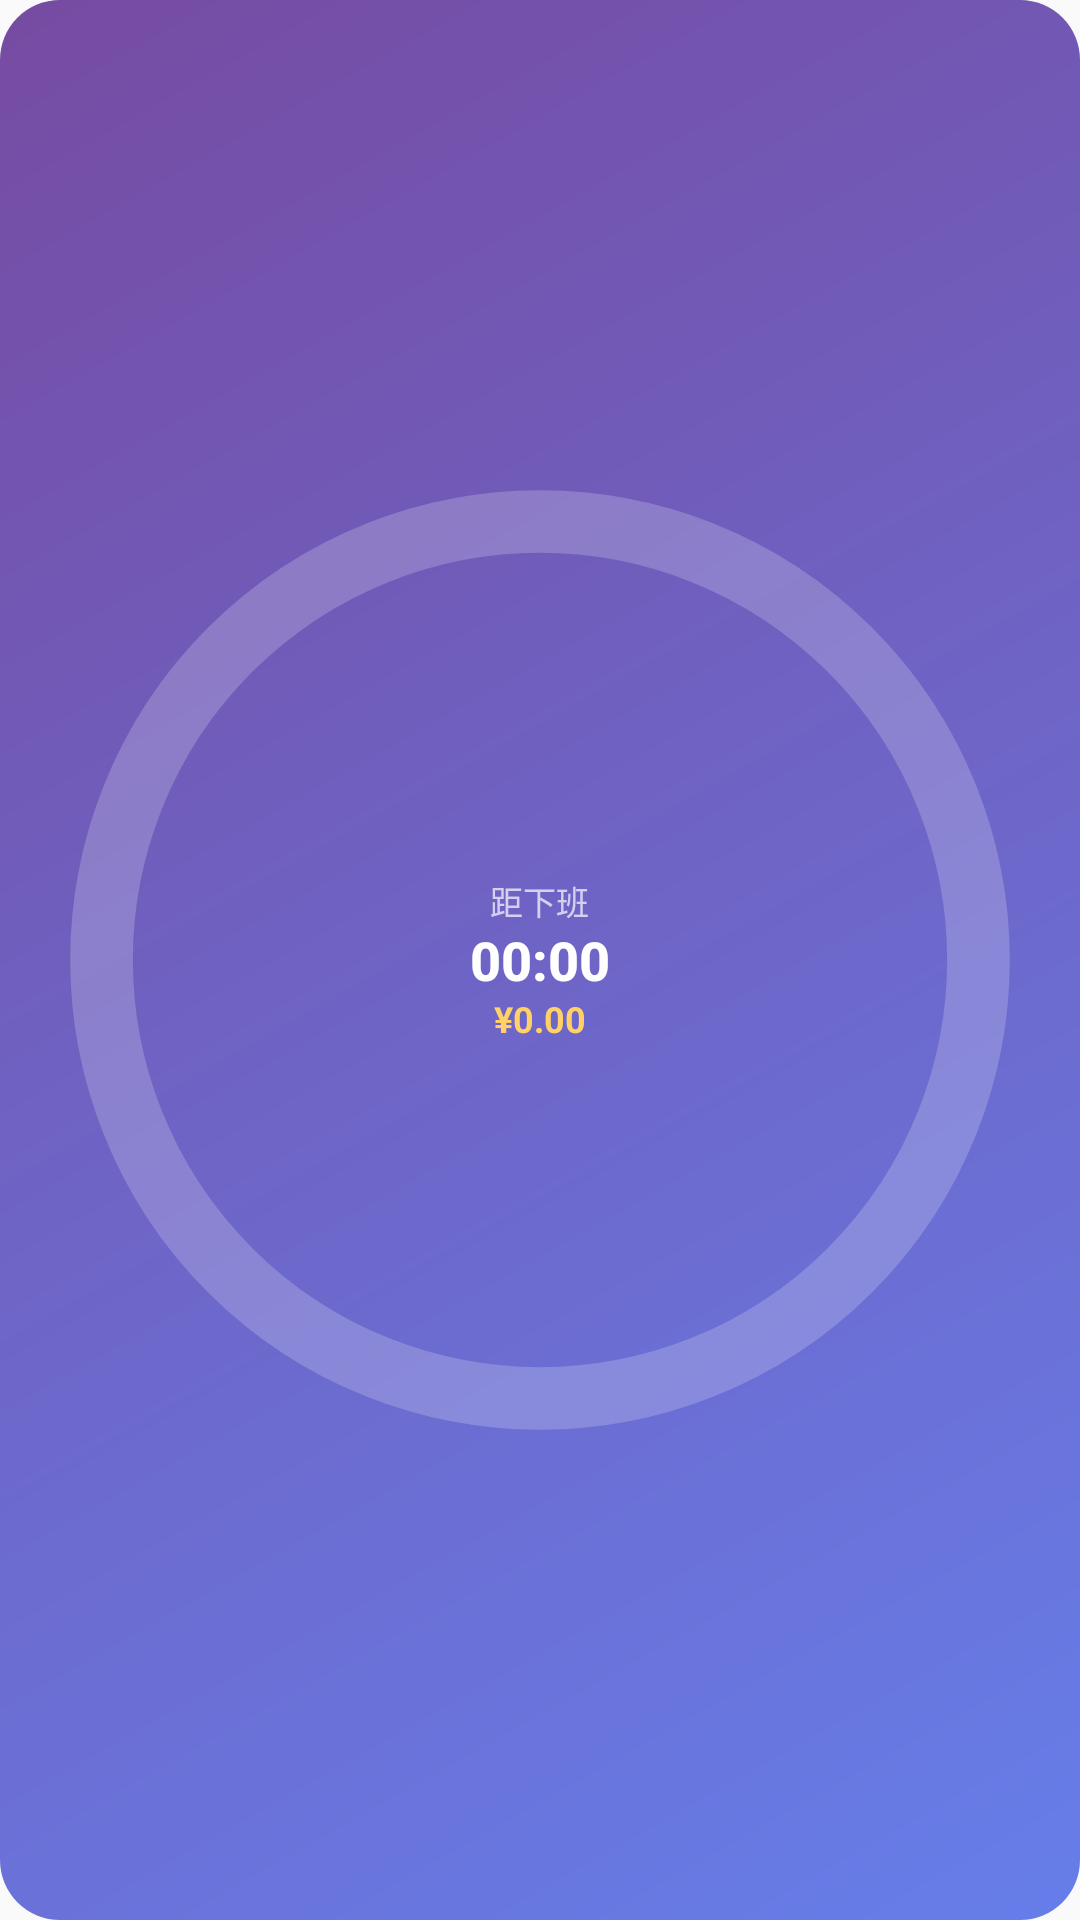

The Android layout XML behind this screen, and the referenced resources:
<!-- AndroidManifest.xml: application theme AppTheme -->
<!-- res/layout/widget_compact.xml -->
<?xml version="1.0" encoding="utf-8"?>
<FrameLayout xmlns:android="http://schemas.android.com/apk/res/android"
    android:layout_width="match_parent"
    android:layout_height="match_parent"
    android:background="@drawable/widget_palette_0"
    android:id="@+id/widget_root"
    android:padding="6dp">

    <ImageView
        android:id="@+id/widget_compact_arc"
        android:layout_width="match_parent"
        android:layout_height="match_parent"
        android:layout_gravity="center"
        android:src="@drawable/widget_arc_0"
        android:importantForAccessibility="no" />

    <LinearLayout
        android:layout_width="match_parent"
        android:layout_height="match_parent"
        android:layout_gravity="center"
        android:orientation="vertical"
        android:gravity="center"
        android:padding="8dp">

        <TextView
            android:id="@+id/widget_label"
            android:layout_width="wrap_content"
            android:layout_height="wrap_content"
            android:text="距下班"
            android:textColor="#B3FFFFFF"
            android:textSize="11sp"
            android:includeFontPadding="false" />

        <FrameLayout
            android:layout_width="match_parent"
            android:layout_height="wrap_content"
            android:layout_marginTop="2dp">
            <Chronometer
                android:id="@+id/widget_countdown_chr"
                android:layout_width="match_parent"
                android:layout_height="wrap_content"
                android:gravity="center"
                android:textColor="#FFFFFFFF"
                android:textSize="18sp"
                android:textStyle="bold"
                android:fontFamily="sans-serif-medium"
                android:singleLine="true"
                android:includeFontPadding="false"
                android:autoSizeTextType="uniform"
                android:autoSizeMinTextSize="11sp"
                android:autoSizeMaxTextSize="22sp"
                android:autoSizeStepGranularity="1sp" />
            <TextView
                android:id="@+id/widget_countdown_txt"
                android:layout_width="match_parent"
                android:layout_height="wrap_content"
                android:gravity="center"
                android:text="0:00:00"
                android:textColor="#FFFFFFFF"
                android:textSize="18sp"
                android:textStyle="bold"
                android:fontFamily="sans-serif-medium"
                android:singleLine="true"
                android:includeFontPadding="false"
                android:autoSizeTextType="uniform"
                android:autoSizeMinTextSize="11sp"
                android:autoSizeMaxTextSize="22sp"
                android:autoSizeStepGranularity="1sp"
                android:visibility="gone" />
        </FrameLayout>

        <TextView
            android:id="@+id/widget_compact_earned"
            android:layout_width="wrap_content"
            android:layout_height="wrap_content"
            android:layout_marginTop="2dp"
            android:text="¥0.00"
            android:textColor="#FFFFD166"
            android:textSize="12sp"
            android:textStyle="bold"
            android:singleLine="true"
            android:includeFontPadding="false" />
    </LinearLayout>
</FrameLayout>
<!-- resources referenced by this layout -->
<resources>
  <!-- drawable widget_arc_0 (drawable) -->
  <?xml version="1.0" encoding="utf-8"?>
  <vector xmlns:android="http://schemas.android.com/apk/res/android"
      android:width="108dp" android:height="108dp"
      android:viewportWidth="100" android:viewportHeight="100">
      <path android:pathData="M50,50 m-42,0 a42,42 0 1,0 84,0 a42,42 0 1,0 -84,0"
          android:strokeWidth="6" android:strokeColor="#33FFFFFF" android:fillColor="#00000000" />
  </vector>
  <!-- drawable widget_palette_0 (drawable) -->
  <?xml version="1.0" encoding="utf-8"?>
  <shape xmlns:android="http://schemas.android.com/apk/res/android" android:shape="rectangle">
      <gradient android:angle="135" android:startColor="#FF667eea" android:endColor="#FF764ba2" android:type="linear" />
      <corners android:radius="20dp" />
  </shape>
  <style name="AppTheme" parent="Theme.AppCompat.Light.DarkActionBar">
          
          <item name="colorPrimary">@color/colorPrimary</item>
          <item name="colorPrimaryDark">@color/colorPrimaryDark</item>
          <item name="colorAccent">@color/colorAccent</item>
      </style>
  <color name="colorPrimary">#667eea</color>
  <color name="colorPrimaryDark">#764ba2</color>
  <color name="colorAccent">#ffd166</color>
</resources>
